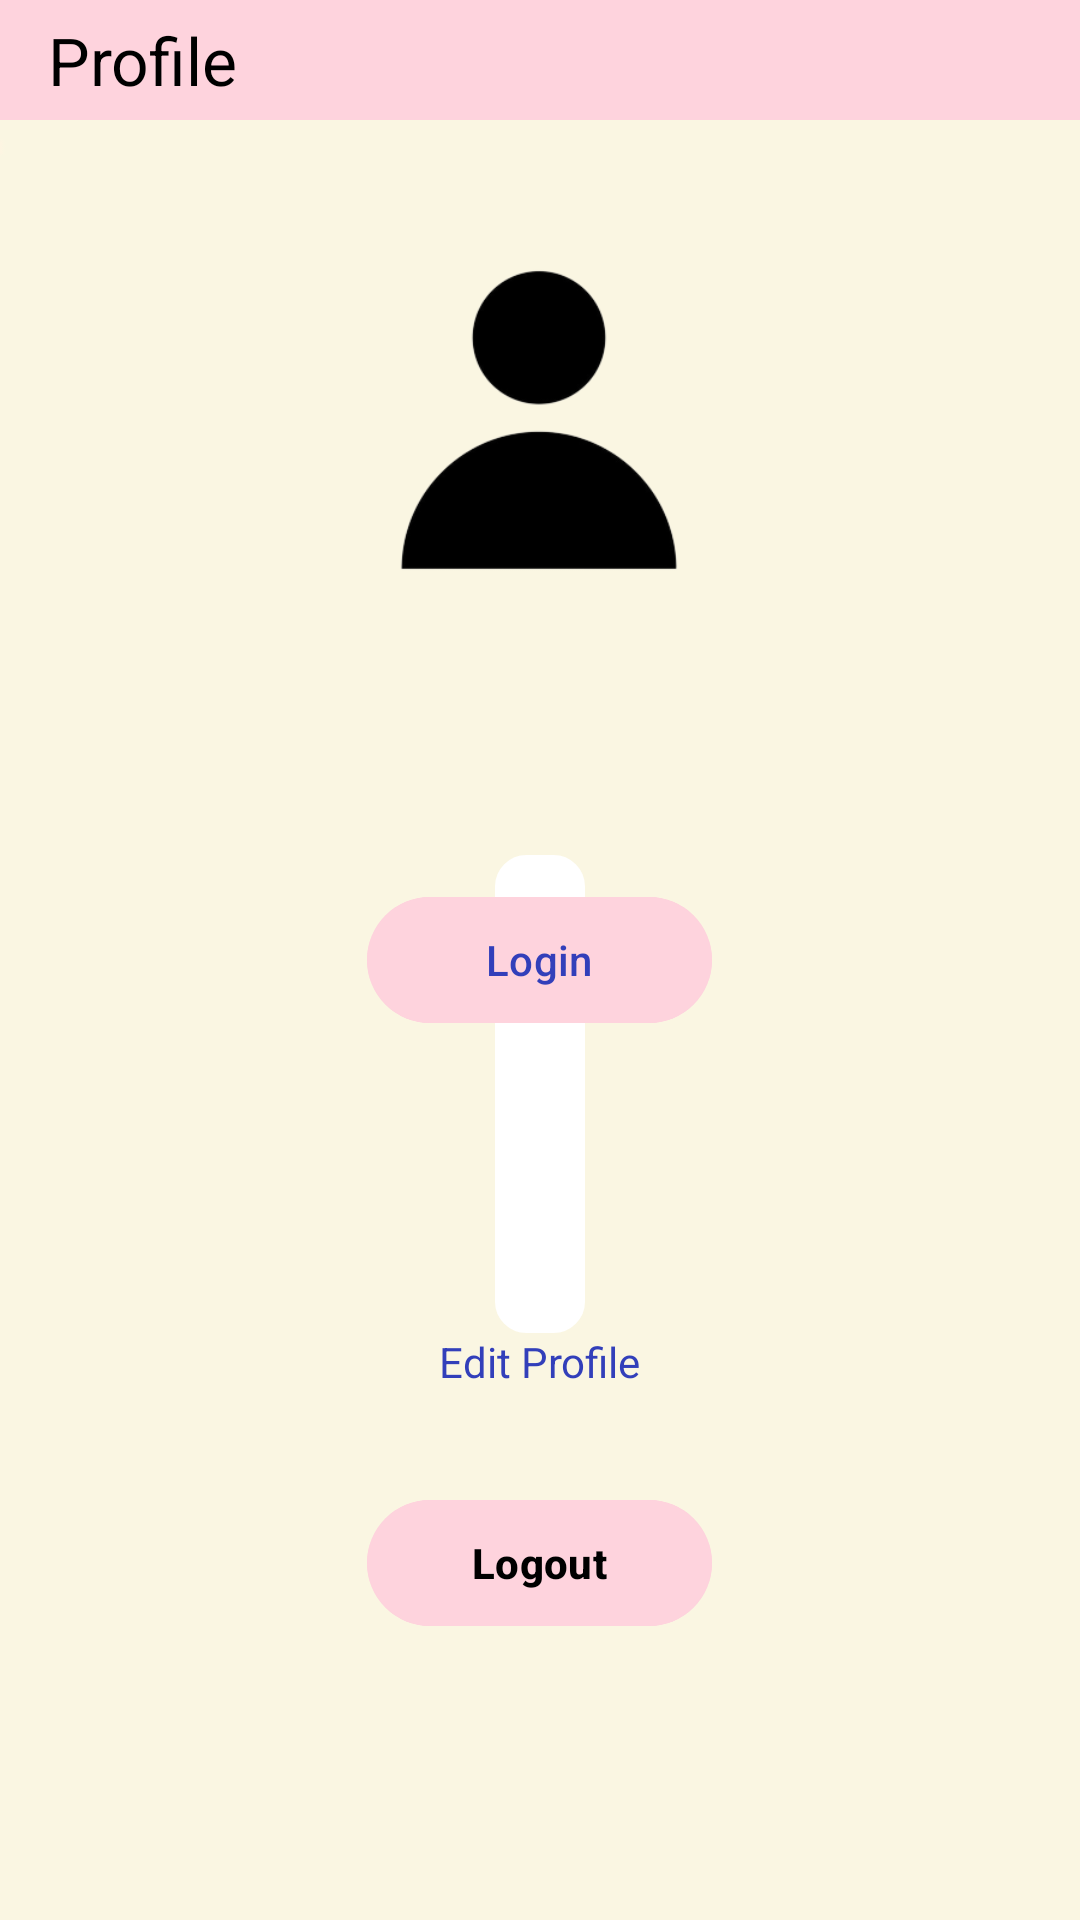

Layout XML and referenced resources for this Android screen:
<!-- AndroidManifest.xml: application theme Theme.MeMe -->
<!-- res/layout/fragment_profile.xml -->
<?xml version="1.0" encoding="utf-8"?>
<androidx.constraintlayout.widget.ConstraintLayout xmlns:android="http://schemas.android.com/apk/res/android"
    xmlns:app="http://schemas.android.com/apk/res-auto"
    xmlns:tools="http://schemas.android.com/tools"
    android:layout_width="match_parent"
    android:layout_height="match_parent"
    tools:context=".activity.ProfileFragment"
    android:background="@drawable/bng3">

    <androidx.appcompat.widget.Toolbar
        android:id="@+id/ProfileToolbar"
        android:layout_width="match_parent"
        android:layout_height="40dp"
        android:background="@color/pink"
        app:layout_constraintEnd_toEndOf="parent"
        app:layout_constraintStart_toStartOf="parent"
        app:layout_constraintTop_toTopOf="parent"
        app:title="Profile"
        app:titleTextColor="@color/black" />


    <ImageView
        android:id="@+id/ProfilePicture"
        android:layout_width="220dp"
        android:layout_height="200dp"
        android:src="@drawable/defaultprofileremovebg"
        app:layout_constraintEnd_toEndOf="parent"
        app:layout_constraintHorizontal_bias="0.497"
        app:layout_constraintStart_toStartOf="parent"
        app:layout_constraintTop_toBottomOf="@+id/ProfileToolbar"
        app:layout_constraintVertical_bias="0.46" />

    <LinearLayout
        android:layout_marginTop="245dp"
        android:padding="15dp"
        android:background="@drawable/linearoutline2"
        android:backgroundTint="@color/white"
        android:id="@+id/person"
        android:layout_width="wrap_content"
        android:layout_height="wrap_content"
        android:orientation="vertical"
        app:layout_constraintEnd_toEndOf="parent"
        app:layout_constraintStart_toStartOf="parent"
        app:layout_constraintTop_toBottomOf="@+id/ProfileToolbar">



        <LinearLayout
            android:id="@+id/LinearEmail"
            android:layout_width="match_parent"
            android:layout_height="wrap_content"
            android:orientation="horizontal"
            app:layout_constraintEnd_toEndOf="parent"
            app:layout_constraintHorizontal_bias="0.0"
            app:layout_constraintStart_toStartOf="parent"
            android:background="@drawable/linearoutline"
            android:gravity="start">



            <TextView
                android:id="@+id/email"
                android:layout_width="wrap_content"
                android:layout_height="match_parent"
                android:textColor="@color/black"
                android:textSize="18dp"
                android:layout_marginTop="4dp"
                android:layout_marginBottom="4dp"/>




        </LinearLayout>

        <LinearLayout
            android:id="@+id/LinearName"
            android:layout_width="match_parent"
            android:layout_height="wrap_content"
            android:orientation="horizontal"
            app:layout_constraintStart_toStartOf="parent"
            app:layout_constraintEnd_toEndOf="parent"
            app:layout_constraintTop_toBottomOf="@+id/LinearEmail"
            android:background="@drawable/linearoutline">

            <TextView

                android:id="@+id/name"
                android:layout_width="wrap_content"
                android:layout_height="match_parent"
                android:textColor="@color/black"
                android:textSize="18dp"
                android:layout_marginTop="4dp"
                android:layout_marginBottom="4dp"/>



        </LinearLayout>

        <LinearLayout

            android:id="@+id/LinearPhone"
            android:layout_width="match_parent"
            android:layout_height="wrap_content"
            android:orientation="horizontal"
            app:layout_constraintStart_toStartOf="parent"
            app:layout_constraintEnd_toEndOf="parent"
            app:layout_constraintTop_toBottomOf="@+id/LinearName"
            android:background="@drawable/linearoutline">


            <TextView

                android:id="@+id/phoneNumberTextView"
                android:layout_width="wrap_content"
                android:layout_height="match_parent"
                android:textColor="@color/black"
                android:textSize="18dp"
                android:layout_marginTop="4dp"
                android:layout_marginBottom="4dp"
                />




        </LinearLayout>

        <LinearLayout

            android:id="@+id/LinearDOB"
            android:layout_width="match_parent"
            android:layout_height="wrap_content"
            app:layout_constraintStart_toStartOf="parent"
            app:layout_constraintEnd_toEndOf="parent"
            android:orientation="horizontal"
            app:layout_constraintTop_toBottomOf="@+id/LinearPhone"
            android:background="@drawable/linearoutline">

            <TextView

                android:id="@+id/dateofbirth"
                android:layout_width="wrap_content"
                android:layout_height="match_parent"
                android:textColor="@color/black"
                android:textSize="18dp"
                android:layout_marginTop="4dp"
                android:layout_marginBottom="4dp"
                />




        </LinearLayout>


    </LinearLayout>

    <TextView
        android:id="@+id/editProfileText"
        android:layout_width="wrap_content"
        android:layout_height="wrap_content"
        android:text="Edit Profile"
        android:textColor="@color/blue"
        android:textSize="14sp"
        app:layout_constraintTop_toBottomOf="@id/person"
        app:layout_constraintStart_toStartOf="parent"
        app:layout_constraintEnd_toEndOf="parent"/>


    <RelativeLayout
        android:layout_width="match_parent"
        android:layout_height="match_parent"
        tools:layout_editor_absoluteX="16dp"
        tools:layout_editor_absoluteY="16dp">

        <Button
            android:id="@+id/loginButton"
            android:layout_width="115dp"
            android:layout_height="50dp"
            android:layout_centerInParent="true"
            android:layout_marginTop="284dp"
            android:layout_marginEnd="148dp"
            android:backgroundTint="@color/pink"
            android:text="Login"
            android:textColor="@color/blue"
            app:layout_constraintEnd_toEndOf="parent"
            app:layout_constraintTop_toTopOf="parent" />

        <Button
            android:id="@+id/logoutButton"
            android:layout_width="115dp"
            android:layout_height="50dp"
            android:layout_centerHorizontal="true"
            android:layout_marginTop="496dp"
            android:layout_marginEnd="148dp"
            android:backgroundTint="@color/pink"
            android:text="Logout"
            android:textColor="@color/black"
            android:textStyle="bold"
            app:layout_constraintEnd_toEndOf="parent"
            app:layout_constraintTop_toTopOf="parent" />
    </RelativeLayout>


</androidx.constraintlayout.widget.ConstraintLayout>
<!-- resources referenced by this layout -->
<resources>
  <color name="black">#FF000000</color>
  <color name="blue">#323FBA</color>
  <color name="pink">#FED3DD</color>
  <color name="white">#FFFFFFFF</color>
  <!-- drawable bng3: png bitmap (drawable, 2252 bytes) -->
  <!-- drawable defaultprofileremovebg: png bitmap (drawable, 14784 bytes) -->
  <!-- drawable linearoutline (drawable) -->
  <?xml version="1.0" encoding="utf-8"?>
  <shape xmlns:android="http://schemas.android.com/apk/res/android"
          android:shape="rectangle">
      <corners
          android:radius="0dp"
          android:topRightRadius="10dp"
          android:bottomRightRadius="0dp"
          android:bottomLeftRadius="0dp" />
      <stroke
          android:width="1dp"
          android:color="@android:color/darker_gray" />
  </shape>
  <!-- drawable linearoutline2 (drawable) -->
  <?xml version="1.0" encoding="utf-8"?>
  <shape xmlns:android="http://schemas.android.com/apk/res/android"
          android:shape="rectangle">
      <corners
          android:radius="10dp"
          android:topRightRadius="10dp"
          android:bottomRightRadius="10dp"
          android:bottomLeftRadius="10dp" />
      <stroke
          android:width="1dp"
          android:color="@color/pink" />
  </shape>
  <style name="Theme.MeMe" parent="Base.Theme.MeMe" />
  <style name="Base.Theme.MeMe" parent="Theme.Material3.DayNight.NoActionBar">
          
          
      </style>
</resources>
